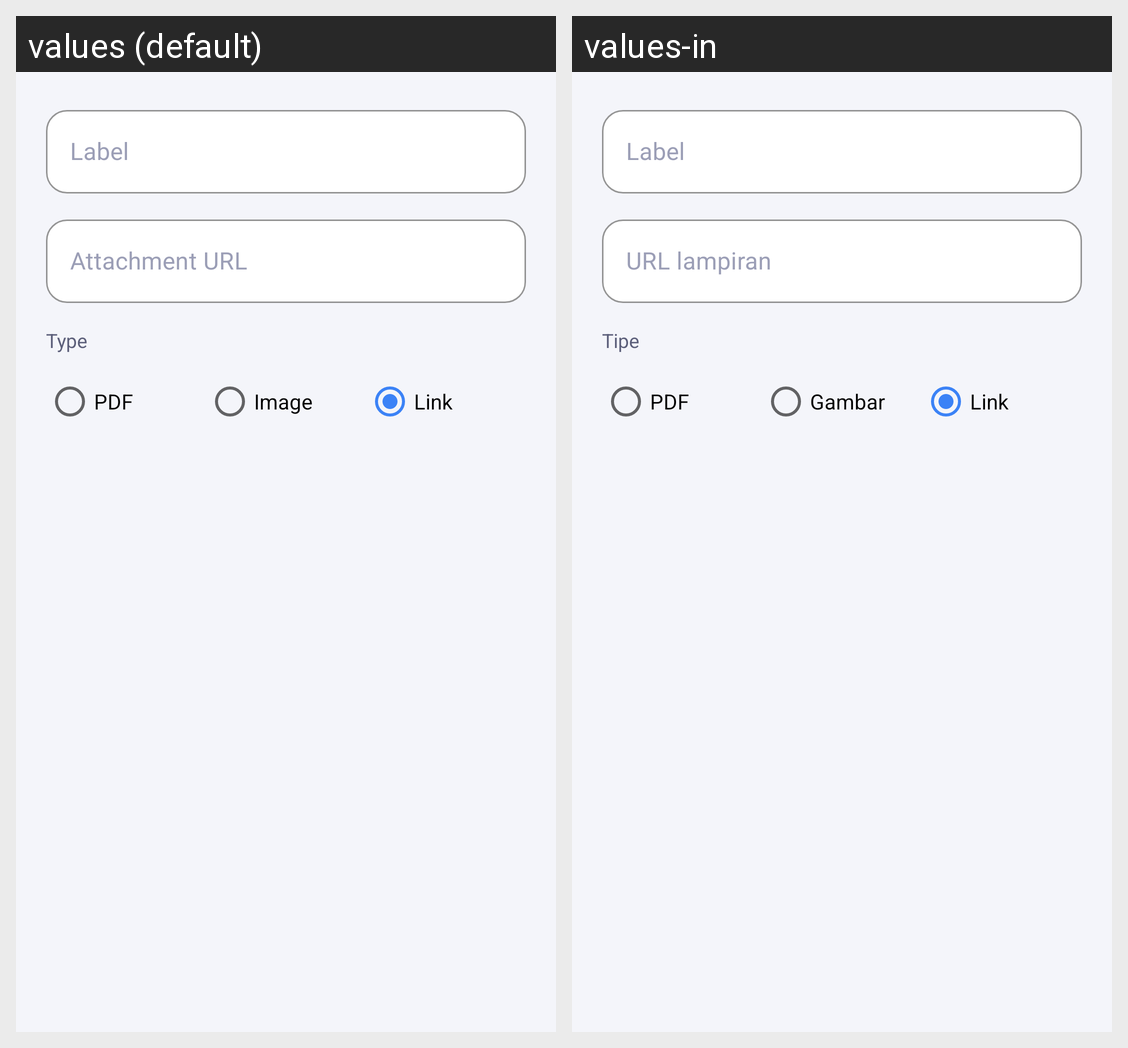

Translations of the strings shown on this Android screen, per locale in the grid:
Android screen res/layout/dialog_add_attachment.xml rendered under 2 locales, left to right: values (default), values-in. Device: Nexus 5 (rendered at 1080×1920; each locale shown at half size, 540×960, under a caption strip naming it); theme Theme.HWiXeL.
Strings drawn on this screen, with the default value and each locale's value (text and hints the layout hard-codes, and strings that could not be matched under every locale, appear in the picture but are not listed):

attachment_label_hint
  values: Label
  values-in: Label

attachment_url_hint
  values: Attachment URL
  values-in: URL lampiran

attachment_type_label
  values: Type
  values-in: Tipe

attachment_type_pdf
  values: PDF
  values-in: PDF

attachment_type_image
  values: Image
  values-in: Gambar

attachment_type_link
  values: Link
  values-in: Link
